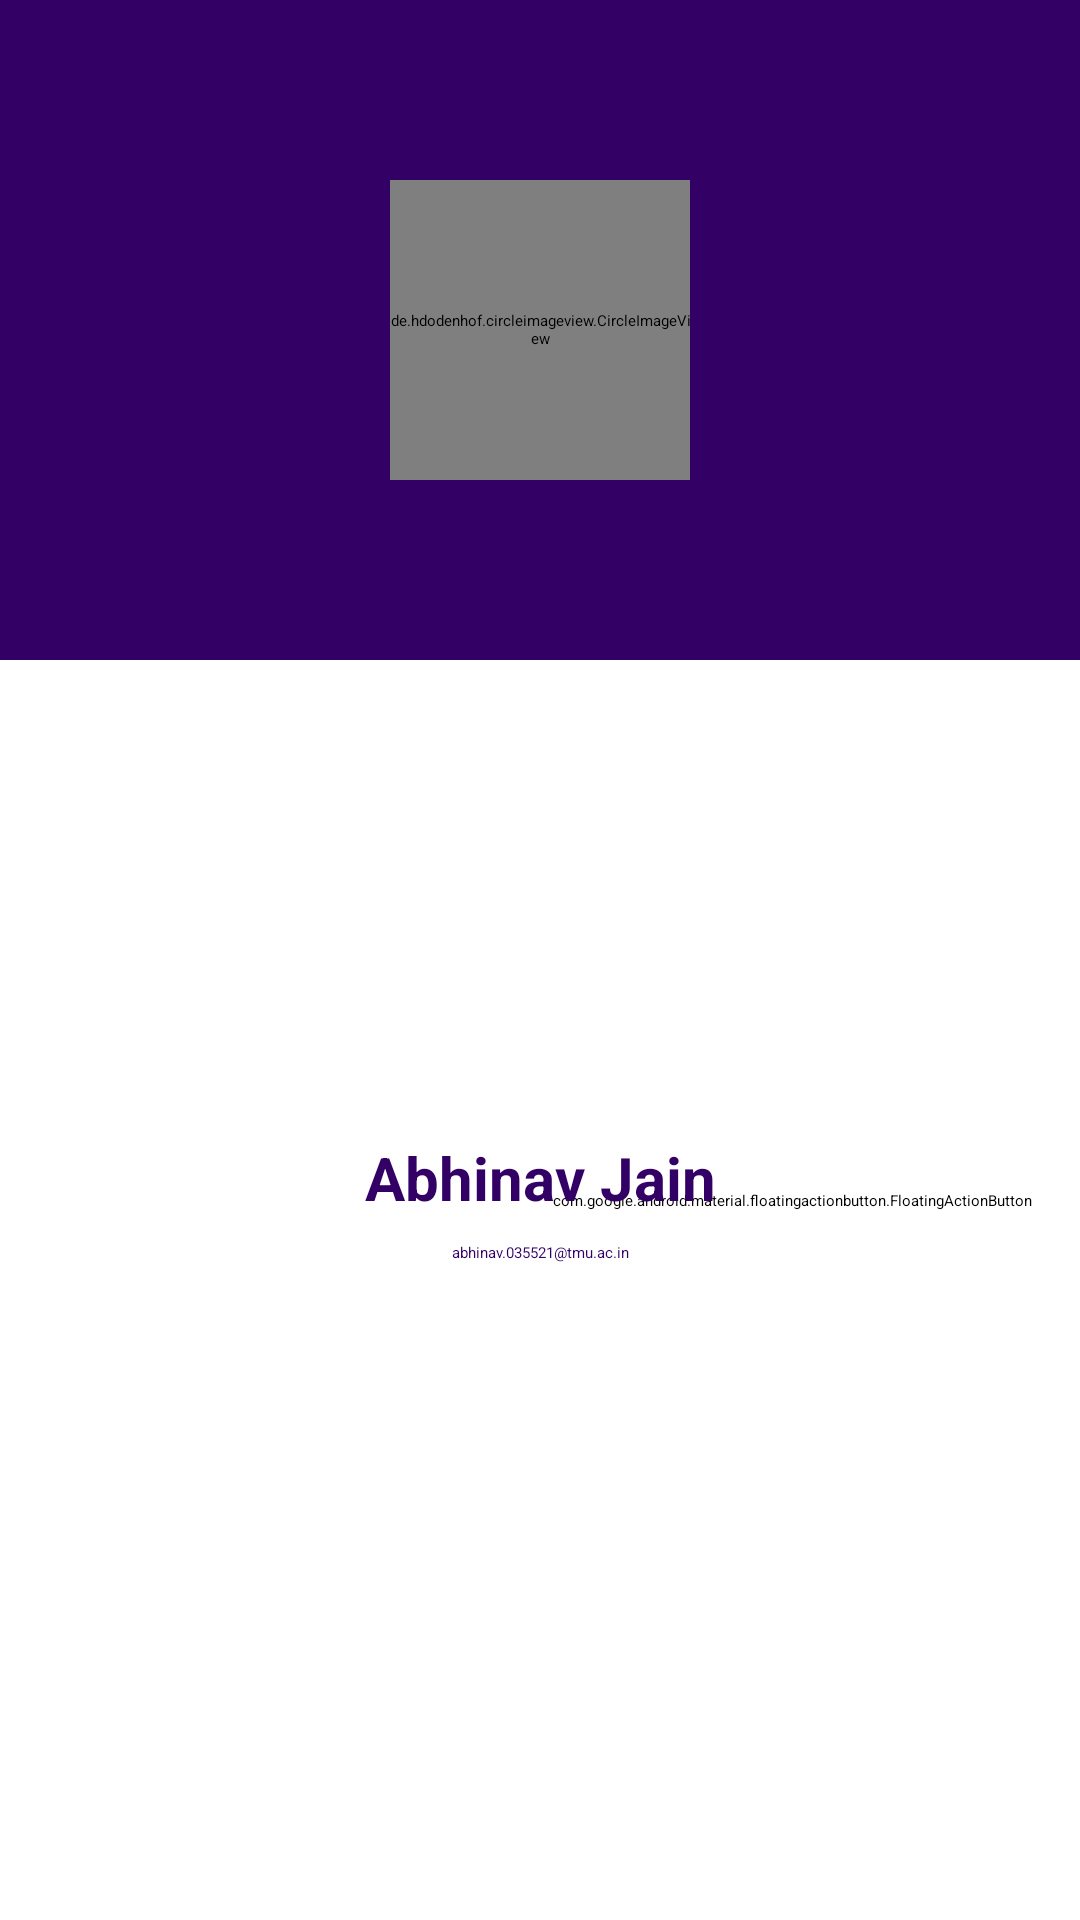

Here is an Android app screen rendered from its layout file. Give the layout XML and the strings, colors and styles it references.
<!-- AndroidManifest.xml: application theme Theme.Yourcart -->
<!-- res/layout/profile_data_layout.xml -->
<?xml version="1.0" encoding="utf-8"?>
<androidx.constraintlayout.widget.ConstraintLayout xmlns:android="http://schemas.android.com/apk/res/android"
    xmlns:app="http://schemas.android.com/apk/res-auto"
    xmlns:tools="http://schemas.android.com/tools"
    android:layout_width="match_parent"
    android:layout_height="wrap_content">

    <LinearLayout
        android:id="@+id/linearLayout6"
        android:layout_width="0dp"
        android:layout_height="220dp"
        android:background="@color/primary"
        android:orientation="horizontal"
        app:layout_constraintEnd_toEndOf="parent"
        app:layout_constraintStart_toStartOf="parent"
        app:layout_constraintTop_toTopOf="parent" />

    <de.hdodenhof.circleimageview.CircleImageView
        android:id="@+id/my_account_profile_image"
        android:layout_width="100dp"
        android:layout_height="100dp"
        android:elevation="6dp"
        android:src="@mipmap/userplaceholder"
        app:civ_border_color="@color/white"
        app:civ_border_width="5dp"
        app:layout_constraintBottom_toBottomOf="@+id/linearLayout6"
        app:layout_constraintEnd_toEndOf="parent"
        app:layout_constraintStart_toStartOf="@+id/linearLayout6"
        app:layout_constraintTop_toTopOf="@+id/linearLayout6" />

    <LinearLayout
        android:id="@+id/linearLayout7"
        android:layout_width="wrap_content"
        android:layout_height="wrap_content"
        android:layout_marginTop="16dp"
        android:layout_marginBottom="16dp"
        android:background="@drawable/slider_background"
        android:elevation="6dp"
        android:orientation="vertical"
        android:padding="16dp"
        app:layout_constraintBottom_toBottomOf="parent"
        app:layout_constraintEnd_toEndOf="parent"
        app:layout_constraintStart_toStartOf="parent"
        app:layout_constraintTop_toBottomOf="@+id/my_account_profile_image">

        <TextView
            android:id="@+id/my_account_user_fullname"
            android:layout_width="match_parent"
            android:layout_height="wrap_content"
            android:layout_marginBottom="8dp"
            android:text="Abhinav Jain"
            android:textAlignment="center"
            android:textColor="@color/primary"
            android:textSize="20sp"
            android:textStyle="bold" />

        <TextView
            android:id="@+id/my_account_user_email"
            android:layout_width="match_parent"
            android:layout_height="wrap_content"
            android:text="abhinav.035521@tmu.ac.in"
            android:textAlignment="center"
            android:textColor="@color/primary" />
    </LinearLayout>

    <com.google.android.material.floatingactionbutton.FloatingActionButton
        android:id="@+id/my_acccount_settings_button"
        android:layout_width="wrap_content"
        android:layout_height="wrap_content"
        android:layout_marginEnd="16dp"
        android:clickable="true"
        android:src="@mipmap/settingsicon"
        android:backgroundTint="@color/white"
        android:tint="@color/primary"
        app:layout_constraintBottom_toBottomOf="@+id/linearLayout7"
        app:layout_constraintEnd_toEndOf="parent"
        app:layout_constraintTop_toTopOf="@+id/linearLayout7" />
</androidx.constraintlayout.widget.ConstraintLayout>
<!-- resources referenced by this layout -->
<resources>
  <color name="primary">#330066</color>
  <color name="white">#FFFFFF</color>
  <!-- mipmap settingsicon: png bitmap (mipmap-hdpi, 2086 bytes) -->
  <!-- mipmap userplaceholder: png bitmap (mipmap-hdpi, 9455 bytes) -->
  <style name="Theme.Yourcart" parent="Base.Theme.Yourcart" />
  <style name="Base.Theme.Yourcart" parent="Theme.Material3.DayNight.NoActionBar">
          
          
      </style>
</resources>
